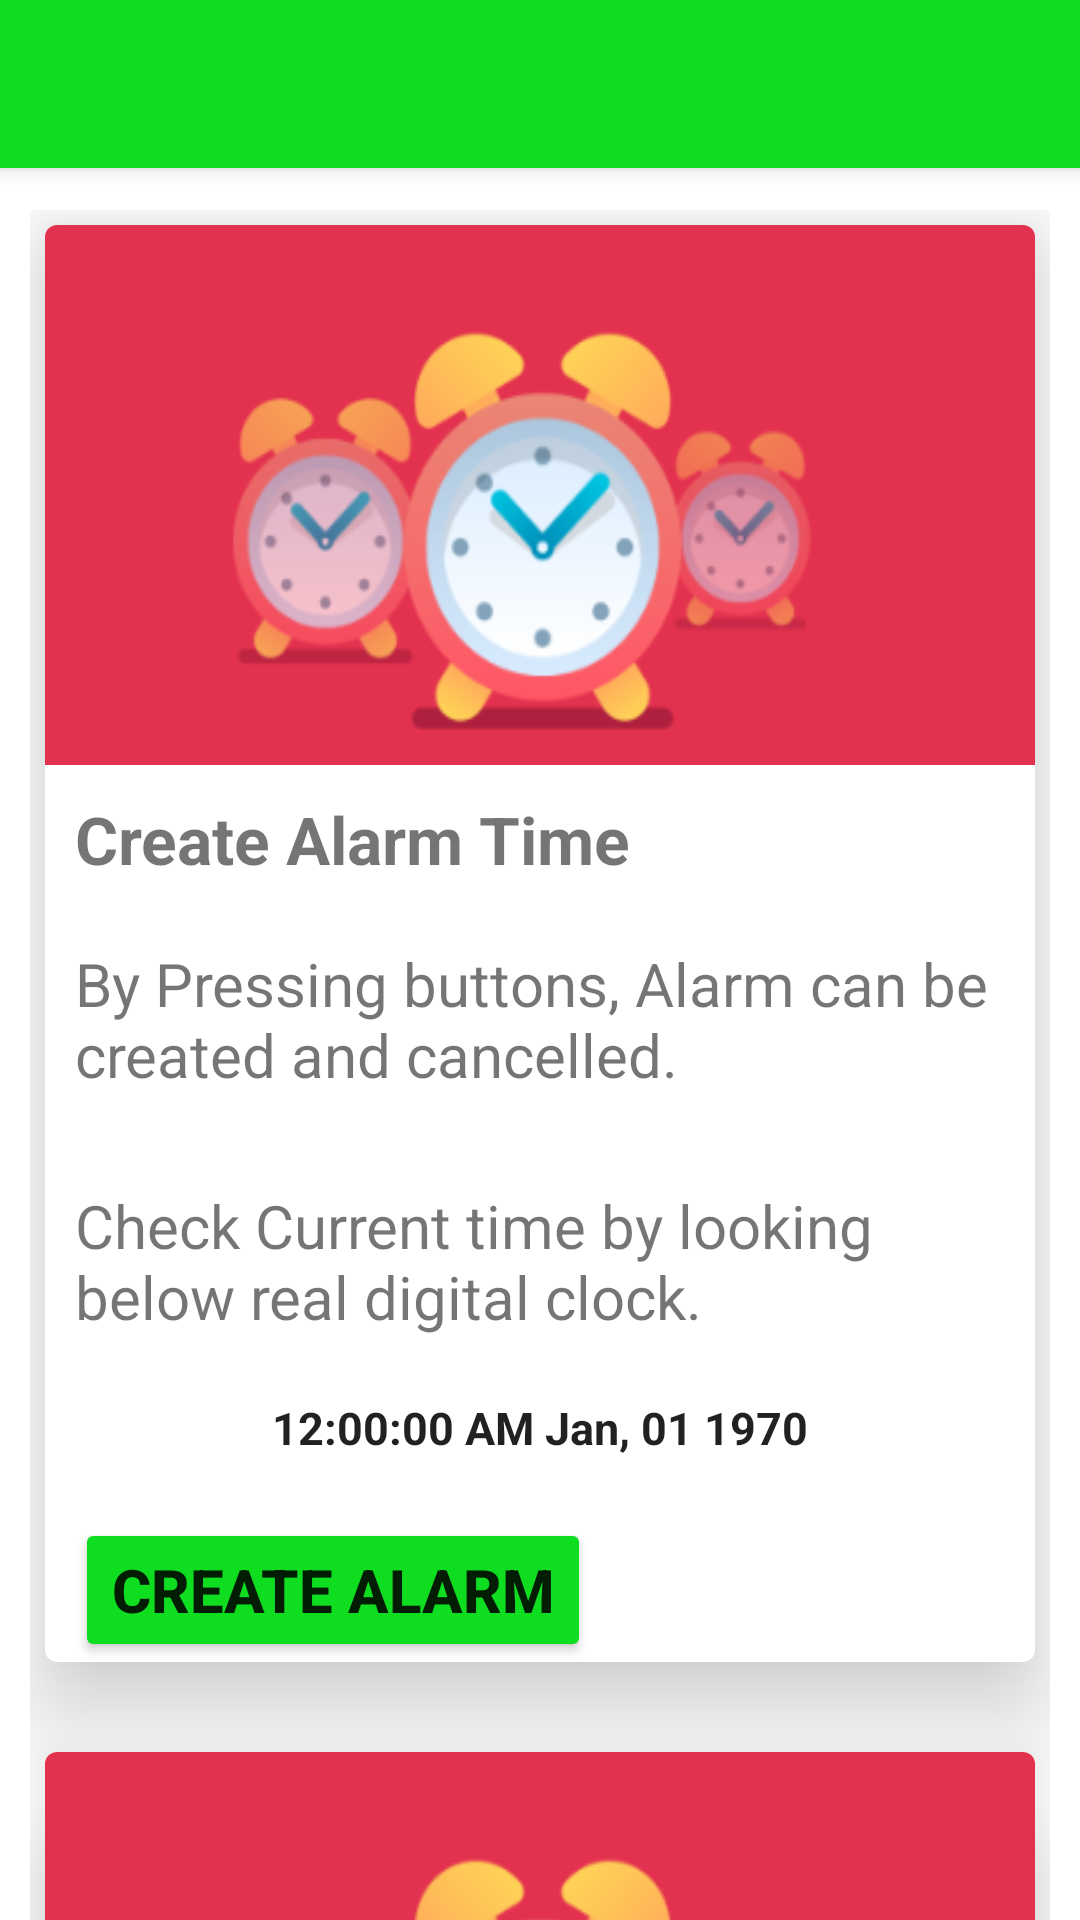

Produce the Android XML layout that renders to this screen, including the resource entries it uses.
<!-- AndroidManifest.xml: application theme Theme.Practical_7_154 -->
<!-- res/layout/activity_main.xml -->
<?xml version="1.0" encoding="utf-8"?>
<androidx.coordinatorlayout.widget.CoordinatorLayout
    xmlns:android="http://schemas.android.com/apk/res/android"
    xmlns:app="http://schemas.android.com/apk/res-auto"
    xmlns:tools="http://schemas.android.com/tools"
    android:layout_width="match_parent"
    android:layout_height="match_parent"
    android:background="@color/white"
    tools:context=".MainActivity">


    <com.google.android.material.appbar.AppBarLayout
        android:layout_width="match_parent"
        android:layout_height="wrap_content"
        android:fitsSystemWindows="true">

        <com.google.android.material.appbar.MaterialToolbar
            android:id="@+id/toolbar"
            android:layout_width="match_parent"
            app:layout_scrollFlags="scroll|enterAlways|snap"
            android:layout_height="?attr/actionBarSize" />

    </com.google.android.material.appbar.AppBarLayout>

    <androidx.core.widget.NestedScrollView
        android:layout_width="match_parent"
        android:layout_height="wrap_content"
        app:layout_constraintTop_toTopOf="parent"
        app:layout_constraintBottom_toBottomOf="parent"
        android:layout_marginTop="60dp">

        <androidx.constraintlayout.widget.ConstraintLayout
            android:layout_width="match_parent"
            android:layout_height="match_parent"
            android:layout_margin="10dp"
            app:layout_behavior="@string/appbar_scrolling_view_behavior">

            <com.google.android.material.card.MaterialCardView
                android:layout_width="match_parent"
                android:layout_height="wrap_content"
                android:layout_margin="5dp"
                app:cardElevation="20dp"
                android:id="@+id/mvc1"
                app:layout_constraintTop_toTopOf="parent"
                app:layout_constraintEnd_toEndOf="parent"
                app:layout_constraintStart_toStartOf="parent">

                <androidx.constraintlayout.widget.ConstraintLayout
                    android:layout_width="match_parent"
                    android:layout_height="wrap_content">

                    <ImageView
                        android:id="@+id/img_alarm"
                        android:layout_width="match_parent"
                        android:layout_height="180dp"
                        android:scaleType="fitXY"
                        android:src="@drawable/img"
                        app:layout_constraintStart_toStartOf="parent"
                        app:layout_constraintTop_toTopOf="parent"
                        app:layout_constraintEnd_toEndOf="parent"/>

                    <TextView
                        android:id="@+id/text1"
                        android:layout_width="wrap_content"
                        android:layout_height="match_parent"
                        app:layout_constraintTop_toBottomOf="@id/img_alarm"
                        app:layout_constraintStart_toStartOf="parent"
                        android:layout_margin="10dp"
                        android:text="@string/text1"
                        android:textStyle="bold"
                        android:textSize="22sp" />

                    <TextView
                        android:id="@+id/text2"
                        android:layout_width="wrap_content"
                        android:layout_height="match_parent"
                        app:layout_constraintTop_toBottomOf="@id/text1"
                        app:layout_constraintStart_toStartOf="parent"
                        app:layout_constraintEnd_toEndOf="parent"
                        android:text="@string/text2"
                        android:padding="10dp"
                        android:layout_margin="10dp"
                        android:textSize="20sp" />

                    <TextView
                        android:id="@+id/text3"
                        android:layout_width="wrap_content"
                        android:layout_height="match_parent"
                        app:layout_constraintTop_toBottomOf="@id/text2"
                        app:layout_constraintStart_toStartOf="parent"
                        app:layout_constraintEnd_toEndOf="parent"
                        android:padding="10dp"
                        android:layout_margin="10dp"
                        android:text="@string/text3"
                        android:textSize="20sp" />

                    <TextClock
                        android:id="@+id/textclock"
                        android:layout_width="wrap_content"
                        android:layout_height="wrap_content"
                        app:layout_constraintTop_toBottomOf="@id/text3"
                        app:layout_constraintStart_toStartOf="parent"
                        app:layout_constraintEnd_toEndOf="parent"
                        android:format12Hour="hh:mm:ss a MMM, dd yyyy"
                        android:padding="10dp"
                        android:textSize="15sp"
                        android:textStyle="bold"/>

                    <Button
                        android:id="@+id/btn_create_alarm"
                        android:layout_width="wrap_content"
                        android:layout_height="wrap_content"
                        app:layout_constraintStart_toStartOf="parent"
                        android:layout_marginVertical="10dp"
                        android:textSize="20sp"
                        android:textStyle="bold"
                        android:layout_margin="10dp"
                        android:backgroundTint="@color/green"
                        android:drawableLeft="@drawable/ic_baseline_add_alarm_24"
                        android:text="@string/create_alarm"
                        app:layout_constraintTop_toBottomOf="@id/textclock"
                        />


                </androidx.constraintlayout.widget.ConstraintLayout>
            </com.google.android.material.card.MaterialCardView>

            <com.google.android.material.card.MaterialCardView
                android:layout_width="match_parent"
                android:layout_height="wrap_content"
                android:id="@+id/mvc2"
                app:layout_constraintTop_toBottomOf="@+id/mvc1"
                app:layout_constraintStart_toStartOf="parent"
                app:layout_constraintEnd_toEndOf="parent"
                app:cardElevation="20dp"
                android:layout_marginHorizontal="5dp"
                android:layout_marginVertical="30dp">

                <androidx.constraintlayout.widget.ConstraintLayout
                    android:layout_width="match_parent"
                    android:layout_height="wrap_content" >

                    <ImageView
                        android:id="@+id/img_alarm2"
                        android:layout_width="match_parent"
                        android:layout_height="180dp"
                        android:scaleType="fitXY"
                        android:src="@drawable/img"
                        app:layout_constraintStart_toStartOf="parent"
                        app:layout_constraintTop_toTopOf="parent"
                        app:layout_constraintEnd_toEndOf="parent"/>

                    <TextView
                        android:id="@+id/text4"
                        android:layout_width="wrap_content"
                        android:layout_height="match_parent"
                        app:layout_constraintTop_toBottomOf="@id/img_alarm2"
                        app:layout_constraintStart_toStartOf="parent"
                        app:layout_constraintEnd_toEndOf="parent"
                        android:layout_margin="10dp"
                        android:text="@string/text4"
                        android:textStyle="bold"
                        app:barrierMargin="10dp"
                        android:textSize="20sp" />

                    <TextView
                        android:id="@+id/text5"
                        android:layout_width="wrap_content"
                        android:layout_height="match_parent"
                        app:layout_constraintTop_toBottomOf="@id/text4"
                        app:layout_constraintStart_toStartOf="parent"
                        app:layout_constraintEnd_toEndOf="parent"
                        android:layout_margin="10dp"
                        android:textStyle="bold"
                        android:textSize="20sp" />

                    <Button
                        android:id="@+id/btn_cancel_alarm"
                        android:layout_width="wrap_content"
                        android:layout_height="wrap_content"
                        app:layout_constraintStart_toStartOf="parent"
                        android:layout_marginVertical="10dp"
                        android:textSize="20sp"
                        android:textStyle="bold"
                        android:layout_margin="10dp"
                        android:backgroundTint="@color/green"
                        android:drawableLeft="@drawable/ic_baseline_alarm_off_24"
                        android:text="@string/cancel_alarm"
                        app:layout_constraintTop_toBottomOf="@+id/text5"
                        />

                </androidx.constraintlayout.widget.ConstraintLayout>
            </com.google.android.material.card.MaterialCardView>

        </androidx.constraintlayout.widget.ConstraintLayout>
    </androidx.core.widget.NestedScrollView>

</androidx.coordinatorlayout.widget.CoordinatorLayout>
<!-- resources referenced by this layout -->
<resources>
  <color name="green">#0EDD20</color>
  <color name="white">#FFFFFFFF</color>
  <!-- drawable ic_baseline_alarm_off_24 (drawable) -->
  <vector android:height="24dp" android:tint="#FCFCFC"
      android:viewportHeight="24" android:viewportWidth="24"
      android:width="24dp" xmlns:android="http://schemas.android.com/apk/res/android">
      <path android:fillColor="@android:color/white" android:pathData="M12,6c3.87,0 7,3.13 7,7 0,0.84 -0.16,1.65 -0.43,2.4l1.52,1.52c0.58,-1.19 0.91,-2.51 0.91,-3.92 0,-4.97 -4.03,-9 -9,-9 -1.41,0 -2.73,0.33 -3.92,0.91L9.6,6.43C10.35,6.16 11.16,6 12,6zM22,5.72l-4.6,-3.86 -1.29,1.53 4.6,3.86L22,5.72zM2.92,2.29L1.65,3.57 2.98,4.9l-1.11,0.93 1.42,1.42 1.11,-0.94 0.8,0.8C3.83,8.69 3,10.75 3,13c0,4.97 4.02,9 9,9 2.25,0 4.31,-0.83 5.89,-2.2l2.2,2.2 1.27,-1.27L3.89,3.27l-0.97,-0.98zM16.47,18.39C15.26,19.39 13.7,20 12,20c-3.87,0 -7,-3.13 -7,-7 0,-1.7 0.61,-3.26 1.61,-4.47l9.86,9.86zM8.02,3.28L6.6,1.86l-0.86,0.71 1.42,1.42 0.86,-0.71z"/>
  </vector>
  <!-- drawable img: png bitmap (drawable, 32368 bytes) -->
  <string name="appbar_scrolling_view_behavior" />
  <string name="cancel_alarm">Cancel Alarm</string>
  <string name="create_alarm">Create Alarm</string>
  <string name="text1">Create Alarm Time</string>
  <string name="text2">By Pressing buttons, Alarm can be created and cancelled.</string>
  <string name="text3">Check Current time by looking below real digital clock.</string>
  <string name="text4">Set Alarm Time:</string>
  <style name="Theme.Practical_7_154" parent="Theme.MaterialComponents.DayNight.DarkActionBar">
          
          <item name="colorPrimary">@color/green</item>
          <item name="colorPrimaryVariant">@color/purple_700</item>
          <item name="colorOnPrimary">@color/white</item>
          
          <item name="colorSecondary">@color/teal_200</item>
          <item name="colorSecondaryVariant">@color/teal_700</item>
          <item name="colorOnSecondary">@color/black</item>
          
          <item name="android:statusBarColor" tools:targetApi="l">?attr/colorPrimaryVariant</item>
          
      </style>
  <color name="purple_700">#FF3700B3</color>
  <color name="teal_200">#FF03DAC5</color>
  <color name="teal_700">#FF018786</color>
  <color name="black">#FF000000</color>
</resources>
